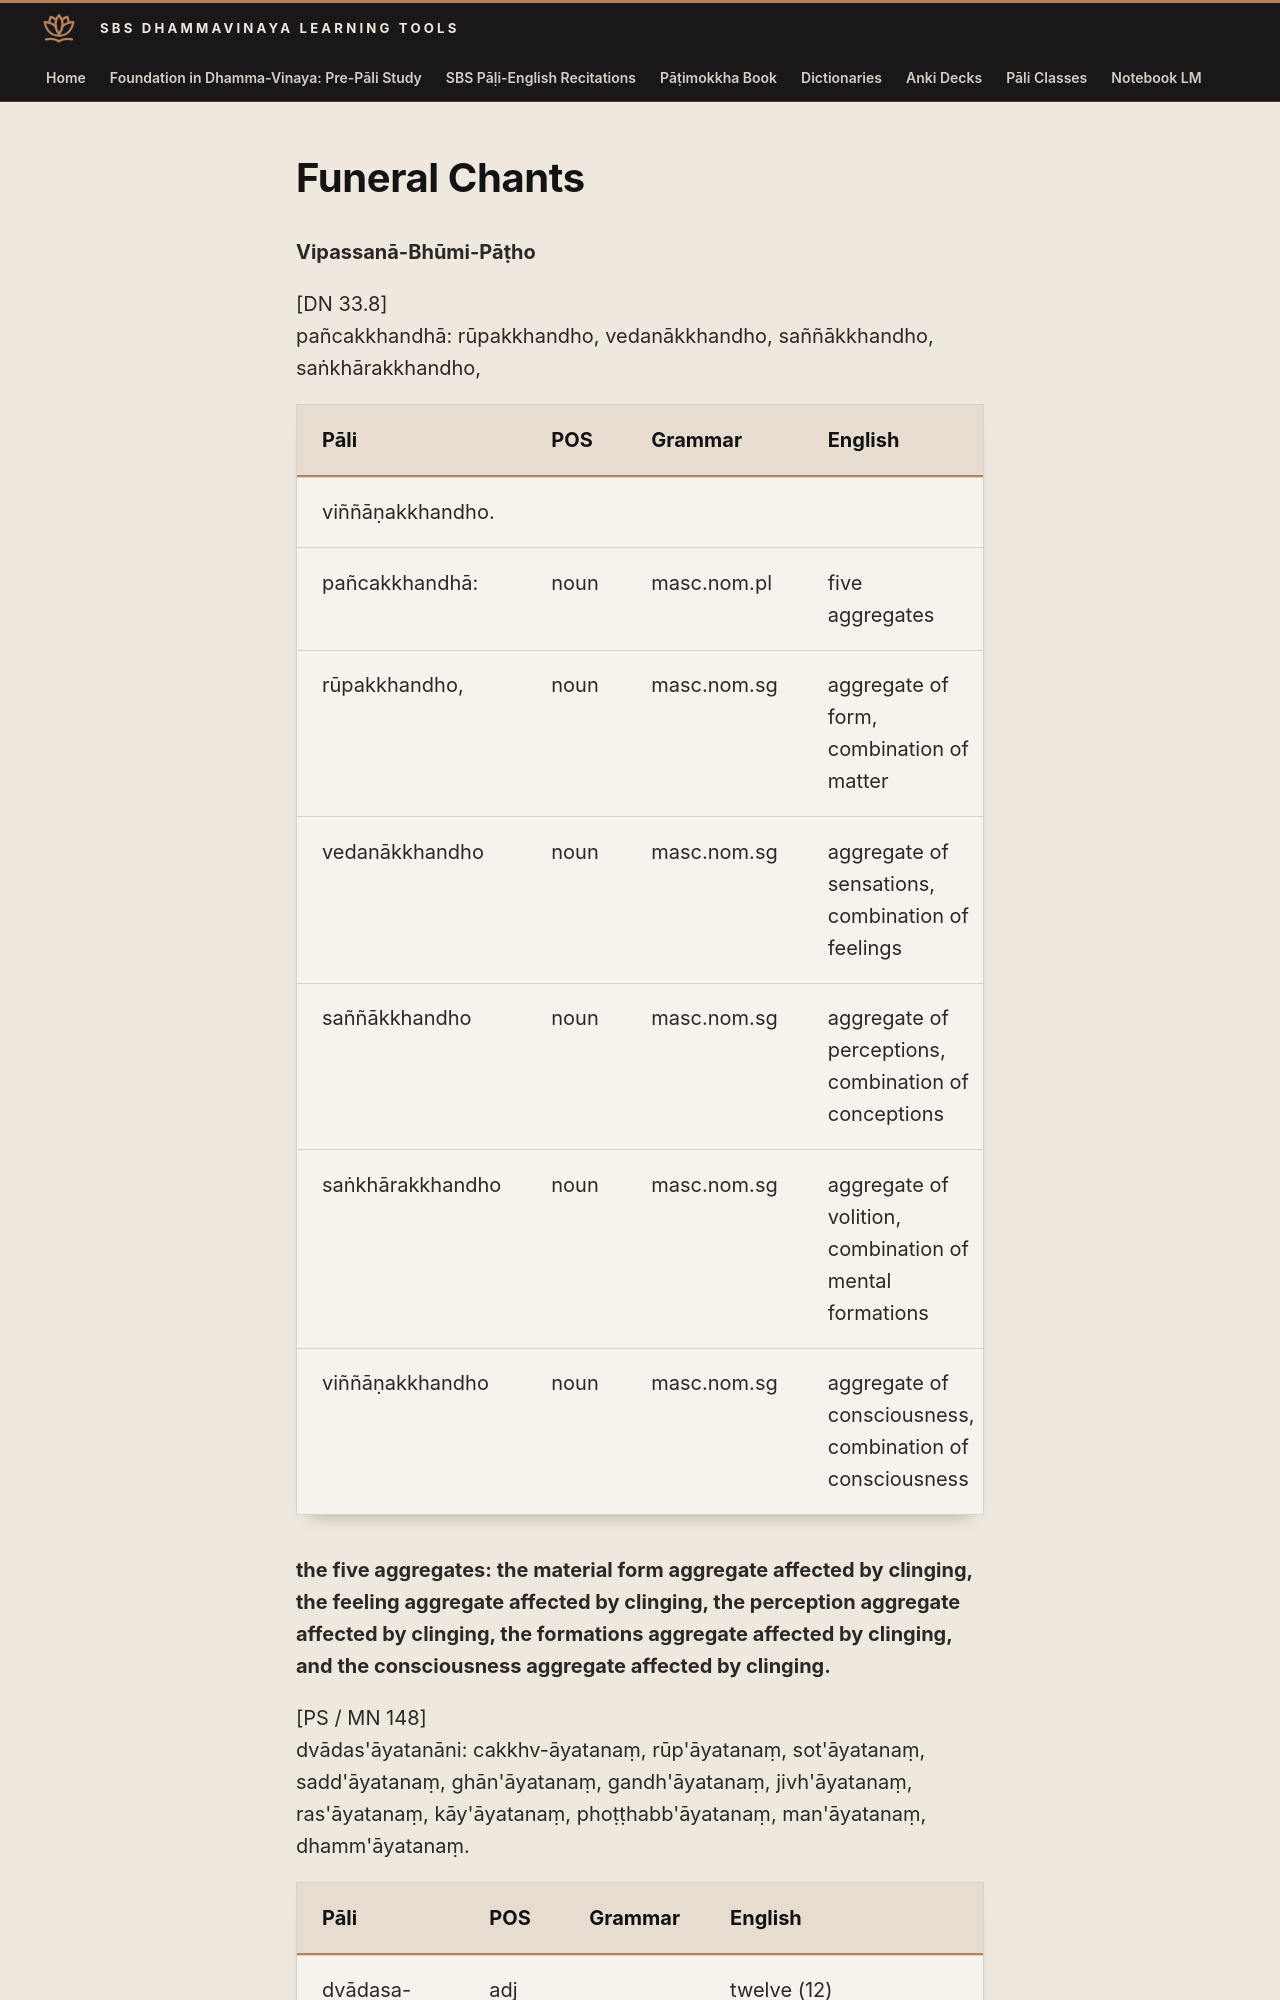

repository: sasanarakkha/study-tools · page: 6-pali-class/sbs-per-analysis/per-66-vipassana-bhumi-patho/index.html · generator: mkdocs

# Funeral Chants

**Vipassanā-Bhūmi-Pāṭho**

[DN 33.8]
pañcakkhandhā: rūpakkhandho, vedanākkhandho, saññākkhandho, saṅkhārakkhandho,

| Pāli | POS | Grammar | English |
| --- | --- | --- | --- |
| viññāṇakkhandho. | | | |
| pañcakkhandhā: | noun | masc.nom.pl | five aggregates |
| rūpakkhandho, | noun | masc.nom.sg | aggregate of form, combination of matter |
| vedanākkhandho | noun | masc.nom.sg | aggregate of sensations, combination of feelings |
| saññākkhandho | noun | masc.nom.sg | aggregate of perceptions, combination of conceptions |
| saṅkhārakkhandho | noun | masc.nom.sg | aggregate of volition, combination of mental formations |
| viññāṇakkhandho | noun | masc.nom.sg | aggregate of consciousness, combination of consciousness |

**the five aggregates: the material form aggregate affected by clinging, the feeling aggregate affected by clinging, the perception aggregate affected by clinging, the formations aggregate affected by clinging, and the consciousness aggregate affected by clinging.**

[PS / MN 148]
dvādas'āyatanāni: cakkhv-āyatanaṃ, rūp'āyatanaṃ, sot'āyatanaṃ, sadd'āyatanaṃ, ghān'āyatanaṃ, gandh'āyatanaṃ, jivh'āyatanaṃ, ras'āyatanaṃ, kāy'āyatanaṃ, phoṭṭhabb'āyatanaṃ, man'āyatanaṃ, dhamm'āyatanaṃ.
